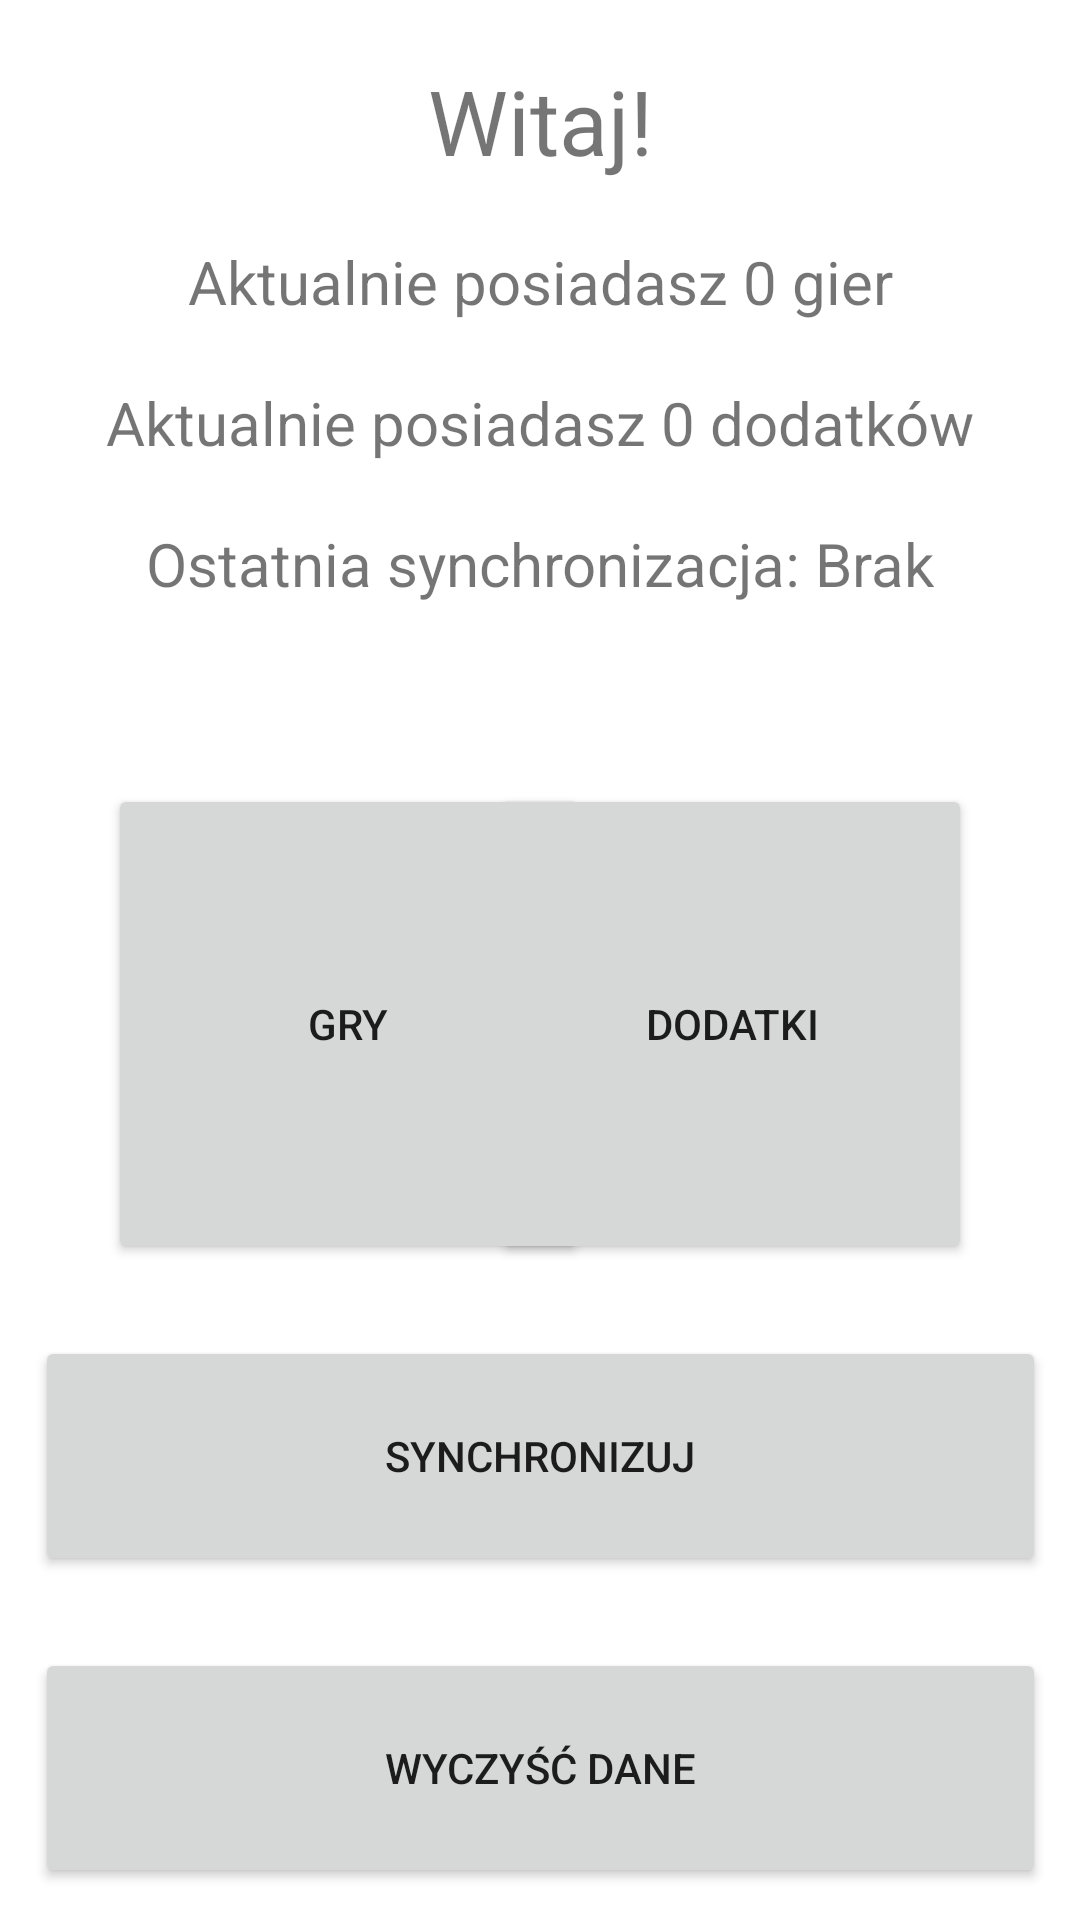

Reconstruct the res/layout file that produces this screen, plus the resources it refers to.
<!-- AndroidManifest.xml: application theme Theme.ZadanieDomowe2UBI -->
<!-- res/layout/activity_main.xml -->
<?xml version="1.0" encoding="utf-8"?>
<androidx.constraintlayout.widget.ConstraintLayout xmlns:android="http://schemas.android.com/apk/res/android"
    xmlns:app="http://schemas.android.com/apk/res-auto"
    xmlns:tools="http://schemas.android.com/tools"
    android:layout_width="match_parent"
    android:layout_height="match_parent"
    tools:context=".MainActivity">

    <TextView
        android:id="@+id/nazwa_uzytkownika"
        android:layout_width="wrap_content"
        android:layout_height="wrap_content"
        android:layout_marginTop="20dp"
        android:text="Witaj!"
        android:textSize="30sp"
        app:layout_constraintEnd_toEndOf="parent"
        app:layout_constraintStart_toStartOf="parent"
        app:layout_constraintTop_toTopOf="parent" />

    <TextView
        android:id="@+id/posiadane_gry"
        android:layout_width="wrap_content"
        android:layout_height="wrap_content"
        android:layout_marginTop="20dp"
        android:text="Aktualnie posiadasz 0 gier"
        android:textSize="20sp"
        app:layout_constraintEnd_toEndOf="parent"
        app:layout_constraintStart_toStartOf="parent"
        app:layout_constraintTop_toBottomOf="@+id/nazwa_uzytkownika" />

    <TextView
        android:id="@+id/posiadane_dodatki"
        android:layout_width="wrap_content"
        android:layout_height="wrap_content"
        android:layout_marginTop="20dp"
        android:text="Aktualnie posiadasz 0 dodatków"
        android:textSize="20sp"
        app:layout_constraintEnd_toEndOf="parent"
        app:layout_constraintStart_toStartOf="parent"
        app:layout_constraintTop_toBottomOf="@+id/posiadane_gry" />

    <TextView
        android:id="@+id/synchronizacja"
        android:layout_width="wrap_content"
        android:layout_height="wrap_content"
        android:layout_marginTop="20dp"
        android:text="Ostatnia synchronizacja: Brak"
        android:textSize="20sp"
        app:layout_constraintEnd_toEndOf="parent"
        app:layout_constraintStart_toStartOf="parent"
        app:layout_constraintTop_toBottomOf="@+id/posiadane_dodatki" />

    <Button
        android:id="@+id/lista_gier_but"
        android:layout_width="160dp"
        android:layout_height="160dp"
        android:layout_marginStart="36dp"
        android:layout_marginTop="60dp"
        android:onClick="listuj_gry"
        android:text="GRY"
        app:layout_constraintStart_toStartOf="parent"
        app:layout_constraintTop_toBottomOf="@+id/synchronizacja" />

    <Button
        android:id="@+id/lista_dodatkow_but"
        android:layout_width="160dp"
        android:layout_height="160dp"
        android:layout_marginTop="60dp"
        android:layout_marginEnd="36dp"
        android:text="DODATKI"
        app:layout_constraintEnd_toEndOf="parent"
        app:layout_constraintTop_toBottomOf="@+id/synchronizacja" />

    <Button
        android:id="@+id/synchronizacja_but"
        android:layout_width="337dp"
        android:layout_height="80dp"
        android:layout_marginTop="24dp"
        android:onClick="synchronizuj"
        android:text="SYNCHRONIZUJ"
        app:layout_constraintEnd_toEndOf="parent"
        app:layout_constraintHorizontal_bias="0.5"
        app:layout_constraintStart_toStartOf="parent"
        app:layout_constraintTop_toBottomOf="@+id/lista_gier_but" />

    <Button
        android:id="@+id/wyczysc_dane_but"
        android:layout_width="337dp"
        android:layout_height="80dp"
        android:layout_marginTop="24dp"
        android:onClick="wyczysc_dane"
        android:text="WYCZYŚĆ DANE"
        app:layout_constraintEnd_toEndOf="parent"
        app:layout_constraintHorizontal_bias="0.5"
        app:layout_constraintStart_toStartOf="parent"
        app:layout_constraintTop_toBottomOf="@+id/synchronizacja_but" />
</androidx.constraintlayout.widget.ConstraintLayout>
<!-- resources referenced by this layout -->
<resources>
  <style name="Theme.ZadanieDomowe2UBI" parent="Theme.MaterialComponents.DayNight.DarkActionBar">
          
          <item name="colorPrimary">@color/purple_500</item>
          <item name="colorPrimaryVariant">@color/purple_700</item>
          <item name="colorOnPrimary">@color/white</item>
          
          <item name="colorSecondary">@color/teal_200</item>
          <item name="colorSecondaryVariant">@color/teal_700</item>
          <item name="colorOnSecondary">@color/black</item>
          
          <item name="android:statusBarColor">?attr/colorPrimaryVariant</item>
          
      </style>
  <!-- not gathered from this repository: default colours our renderer supplied (Android Studio template values) -->
  <color name="purple_500">#FF6200EE</color>
  <color name="purple_700">#FF3700B3</color>
  <color name="teal_200">#FF03DAC5</color>
  <color name="teal_700">#FF018786</color>
  <color name="black">#FF000000</color>
  <color name="white">#FFFFFFFF</color>
</resources>
